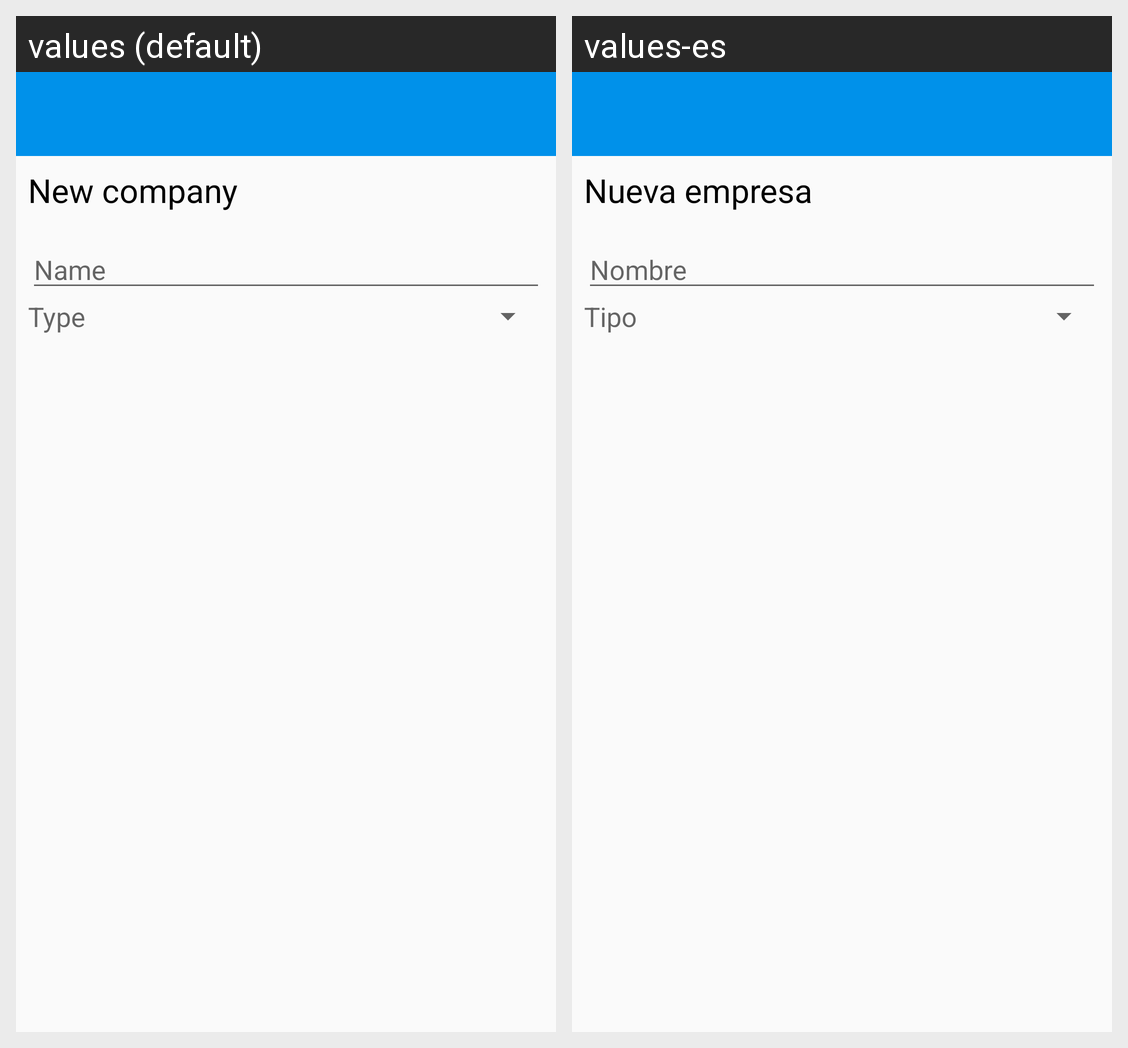

This grid shows one Android layout under two languages. Give, for every string resource on the screen, its name, the default text and each shown locale's text.
Android screen res/layout/activity_new_company.xml rendered under 2 locales, left to right: values (default), values-es. Device: Nexus 5 (rendered at 1080×1920; each locale shown at half size, 540×960, under a caption strip naming it); theme AppTheme.
Strings drawn on this screen, with the default value and each locale's value (text and hints the layout hard-codes, and strings that could not be matched under every locale, appear in the picture but are not listed):

company_data_input_instructions
  values: New company
  values-es: Nueva empresa

company_name_input
  values: Name
  values-es: Nombre

company_type_input
  values: Type
  values-es: Tipo
